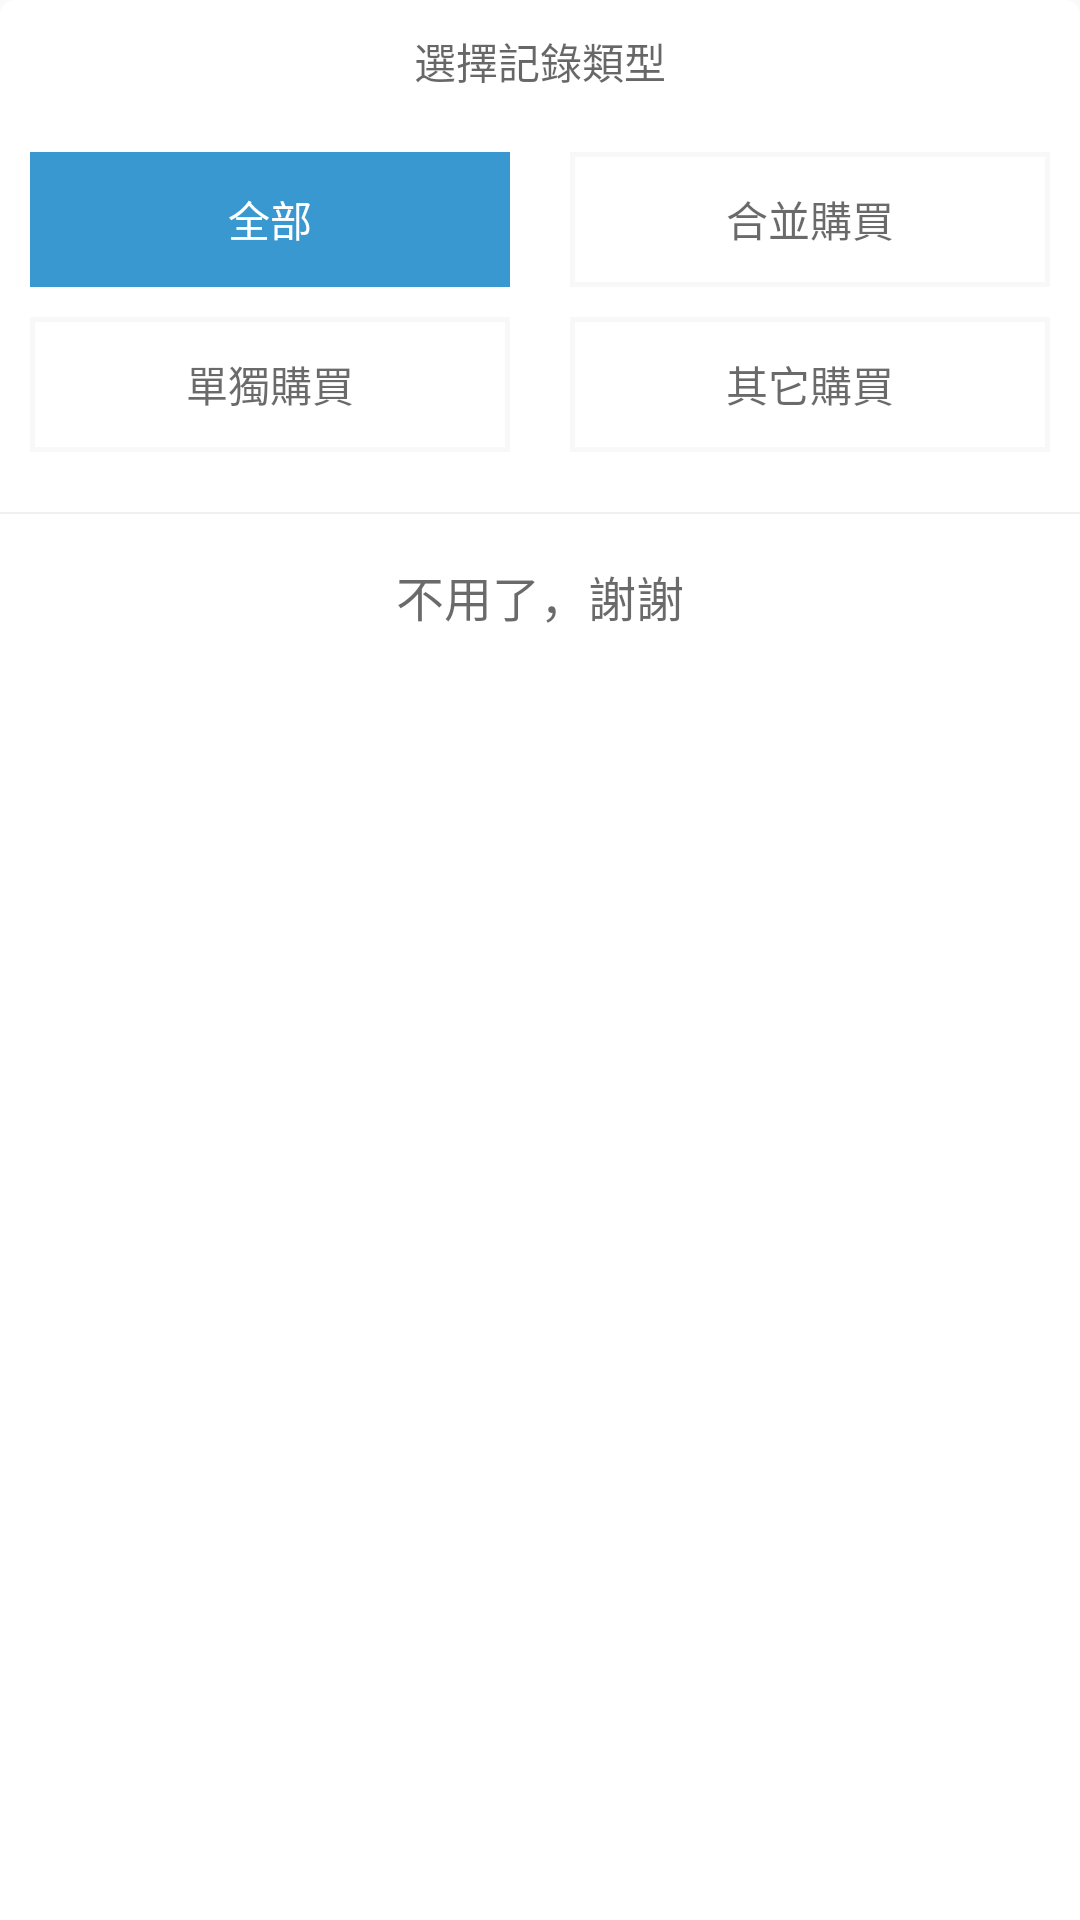

Write the Android layout XML for this screen, with the resource values it uses.
<!-- AndroidManifest.xml: application theme AppTheme -->
<!-- res/layout/dialog_history_screen.xml -->
<?xml version="1.0" encoding="utf-8"?>
<LinearLayout xmlns:android="http://schemas.android.com/apk/res/android"
    android:layout_width="match_parent"
    android:layout_height="wrap_content"
    xmlns:tools="http://schemas.android.com/tools"
    android:background="@drawable/bg_dialog_bottom_upward"
    android:orientation="vertical">

    <TextView
        android:layout_width="match_parent"
        android:layout_height="wrap_content"
        android:gravity="center"
        android:padding="10dp"
        android:text="選擇記錄類型"
        tools:ignore="HardcodedText"
        android:textColor="@color/colorBlack98"/>

    <LinearLayout
        android:layout_width="match_parent"
        android:layout_height="wrap_content"
        android:orientation="horizontal"
        android:paddingStart="10dp"
        android:paddingEnd="10dp"
        android:layout_marginTop="10dp">

        <TextView
            android:id="@+id/dhsAllBtn"
            android:layout_width="0dp"
            android:layout_height="45dp"
            android:layout_weight="1"
            android:text="@string/buttonAll"
            android:textColor="@color/colorWhite"
            android:background="@drawable/bg_button_rectangle_normal_activited_selector"
            android:gravity="center" />

        <TextView
            android:id="@+id/dhsCategoryBtn"
            android:layout_width="0dp"
            android:layout_height="45dp"
            android:layout_weight="1"
            android:text="@string/buttonCategory"
            android:textColor="@color/colorBlack95"
            android:background="@drawable/bg_button_rectangle_white_activited_selector"
            android:gravity="center"
            android:layout_marginStart="20dp"/>


    </LinearLayout>

    <LinearLayout
        android:layout_width="match_parent"
        android:layout_height="wrap_content"
        android:orientation="horizontal"
        android:paddingStart="10dp"
        android:paddingEnd="10dp"
        android:layout_marginTop="10dp"
        android:layout_marginBottom="20dp">

        <TextView
            android:id="@+id/dhsSubjectBtn"
            android:layout_width="0dp"
            android:layout_height="45dp"
            android:layout_weight="1"
            android:text="@string/buttonSubject"
            android:textColor="@color/colorBlack95"
            android:background="@drawable/bg_button_rectangle_white_activited_selector"
            android:gravity="center" />

        <TextView
            android:id="@+id/dhsOtherBtn"
            android:layout_width="0dp"
            android:layout_height="45dp"
            android:layout_weight="1"
            android:text="@string/buttonOtherPurchased"
            android:textColor="@color/colorBlack95"
            android:background="@drawable/bg_button_rectangle_white_activited_selector"
            android:gravity="center"
            android:layout_marginStart="20dp"/>


    </LinearLayout>

    <View
        android:layout_width="match_parent"
        android:layout_height="0.5dp"
        android:background="@color/colorF0"/>

    <TextView
        android:id="@+id/dhsCancleBtn"
        android:layout_width="match_parent"
        android:layout_height="55dp"
        android:background="?android:attr/selectableItemBackground"
        android:gravity="center"
        android:text="@string/buttonNoThanks"
        android:textAllCaps="false"
        android:textColor="@color/colorBlack95"
        android:textSize="16sp" />


</LinearLayout>
<!-- resources referenced by this layout -->
<resources>
  <color name="colorBlack95">#95000000</color>
  <color name="colorBlack98">#98000000</color>
  <color name="colorF0">#F0F0F0</color>
  <color name="colorWhite">#FFFFFF</color>
  <!-- drawable bg_button_rectangle_normal_activited_selector (drawable) -->
  <?xml version="1.0" encoding="utf-8"?>
  <selector xmlns:android="http://schemas.android.com/apk/res/android">
  
      <item android:state_pressed="true" android:drawable="@drawable/bg_button_rectangle_mainthree"/>
      <item android:state_pressed="false" android:drawable="@drawable/bg_button_rectangle_maintwo"/>
  
  </selector>
  <!-- drawable bg_button_rectangle_white_activited_selector (drawable) -->
  <?xml version="1.0" encoding="utf-8"?>
  <selector xmlns:android="http://schemas.android.com/apk/res/android">
  
      <item android:state_pressed="true" android:drawable="@drawable/bg_button_rectangle_maintwo"/>
      <item android:state_pressed="false" android:drawable="@drawable/bg_button_rectangle_white"/>
  
  </selector>
  <!-- drawable bg_dialog_bottom_upward (drawable) -->
  <?xml version="1.0" encoding="utf-8"?>
  <shape xmlns:android="http://schemas.android.com/apk/res/android">
  
      <solid android:color="@color/colorWhite"/>
  
      <corners
          android:topLeftRadius="5dp"
          android:topRightRadius="5dp"
          android:bottomRightRadius="0dp"
          android:bottomLeftRadius="0dp"/>
  
  </shape>
  <string name="buttonAll">全部</string>
  <string name="buttonCategory">合並購買</string>
  <string name="buttonNoThanks">不用了，謝謝</string>
  <string name="buttonOtherPurchased">其它購買</string>
  <string name="buttonSubject">單獨購買</string>
  <style name="AppTheme" parent="Theme.AppCompat.Light.DarkActionBar">
          
          <item name="colorPrimary">@color/colorPrimary</item>
          <item name="colorPrimaryDark">@color/colorPrimaryDark</item>
          <item name="colorAccent">@color/colorAccent</item>
      </style>
  <!-- drawable bg_button_rectangle_mainthree (drawable) -->
  <?xml version="1.0" encoding="utf-8"?>
  <shape xmlns:android="http://schemas.android.com/apk/res/android">
  
      <stroke android:width="1.5dp" android:color="@color/colorMainThree"/>
      <solid android:color="@color/colorMainThree"/>
  
  </shape>
  <!-- drawable bg_button_rectangle_maintwo (drawable) -->
  <?xml version="1.0" encoding="utf-8"?>
  <shape xmlns:android="http://schemas.android.com/apk/res/android">
  
      <stroke android:width="1.5dp" android:color="@color/colorMainTwo"/>
      <solid android:color="@color/colorMainTwo"/>
  
  </shape>
  <!-- drawable bg_button_rectangle_white (drawable) -->
  <?xml version="1.0" encoding="utf-8"?>
  <shape xmlns:android="http://schemas.android.com/apk/res/android">
  
      <stroke android:width="1.5dp" android:color="@color/colorF8"/>
      <solid android:color="@color/colorWhite"/>
  
  </shape>
  <color name="colorPrimary">#6200EE</color>
  <color name="colorPrimaryDark">#3700B3</color>
  <color name="colorAccent">#03DAC5</color>
  <color name="colorMainThree">#015C8F</color>
  <color name="colorMainTwo">#3898CF</color>
  <color name="colorF8">#F8F8F8</color>
</resources>
